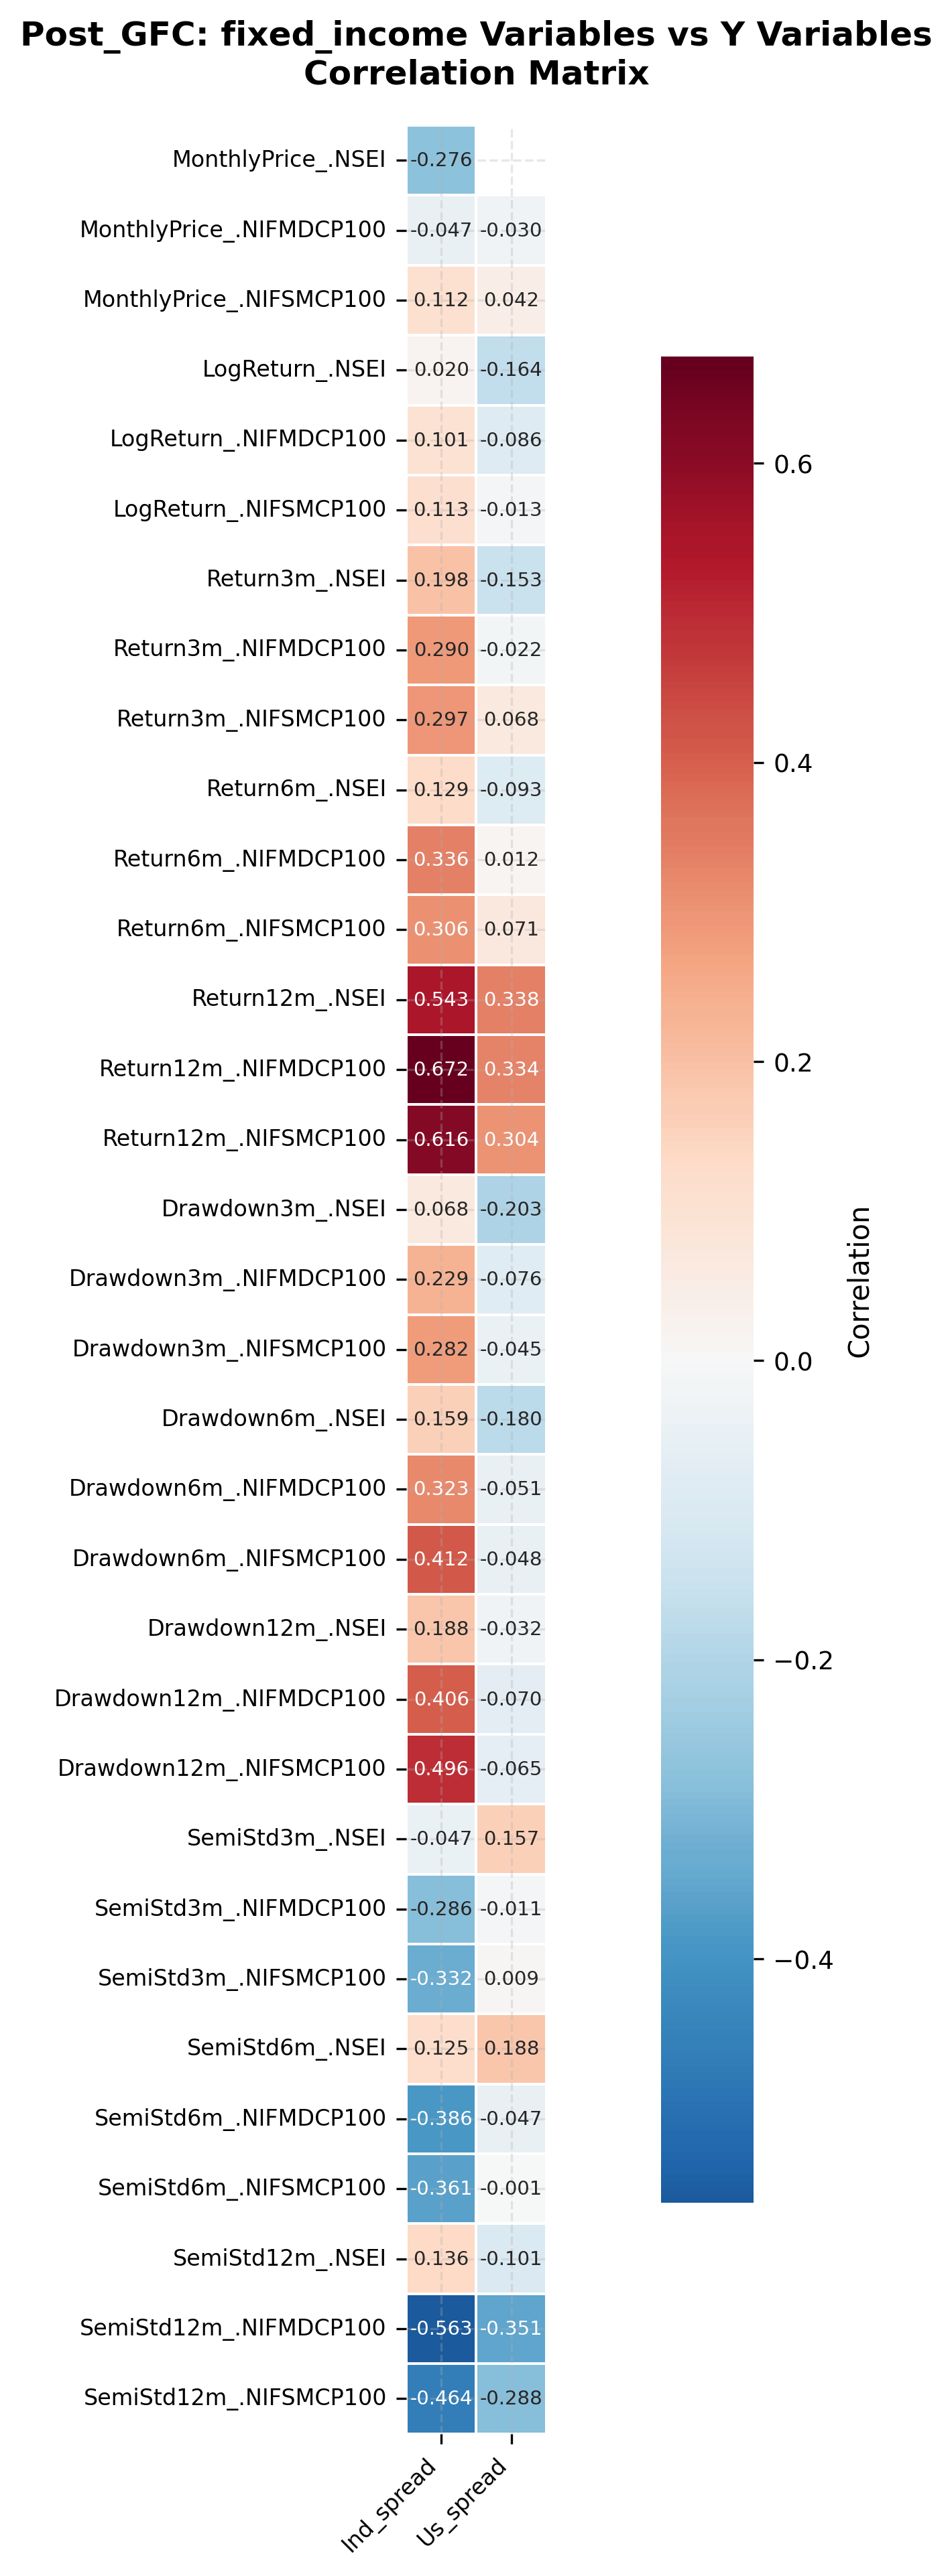

The table this chart was drawn from, first rows:
, Ind_spread, Us_spread
MonthlyPrice_.NSEI, -0.2759, -0.08717
MonthlyPrice_.NIFMDCP100, -0.04725, -0.02962
MonthlyPrice_.NIFSMCP100, 0.112, 0.04235
LogReturn_.NSEI, 0.01997, -0.164
LogReturn_.NIFMDCP100, 0.1011, -0.08637
LogReturn_.NIFSMCP100, 0.1129, -0.01288
Return3m_.NSEI, 0.1979, -0.153
Return3m_.NIFMDCP100, 0.2901, -0.0222
Return3m_.NIFSMCP100, 0.2975, 0.06757
Return6m_.NSEI, 0.1288, -0.09272
Return6m_.NIFMDCP100, 0.3357, 0.01219
Return6m_.NIFSMCP100, 0.306, 0.07053
Return12m_.NSEI, 0.5435, 0.3385
Return12m_.NIFMDCP100, 0.6717, 0.334
Return12m_.NIFSMCP100, 0.6164, 0.3039
Drawdown3m_.NSEI, 0.06797, -0.2032
Drawdown3m_.NIFMDCP100, 0.2289, -0.07647
Drawdown3m_.NIFSMCP100, 0.2819, -0.04459
Drawdown6m_.NSEI, 0.159, -0.1798
Drawdown6m_.NIFMDCP100, 0.3229, -0.05115
Drawdown6m_.NIFSMCP100, 0.412, -0.04753
Drawdown12m_.NSEI, 0.188, -0.0315
Drawdown12m_.NIFMDCP100, 0.4063, -0.06961
Drawdown12m_.NIFSMCP100, 0.4965, -0.06467
SemiStd3m_.NSEI, -0.0468, 0.1569
SemiStd3m_.NIFMDCP100, -0.2857, -0.01106
SemiStd3m_.NIFSMCP100, -0.332, 0.009113
SemiStd6m_.NSEI, 0.125, 0.1884
SemiStd6m_.NIFMDCP100, -0.3863, -0.04728
SemiStd6m_.NIFSMCP100, -0.3606, -0.000541
SemiStd12m_.NSEI, 0.1362, -0.1007
SemiStd12m_.NIFMDCP100, -0.5631, -0.3512
SemiStd12m_.NIFSMCP100, -0.4638, -0.2879
